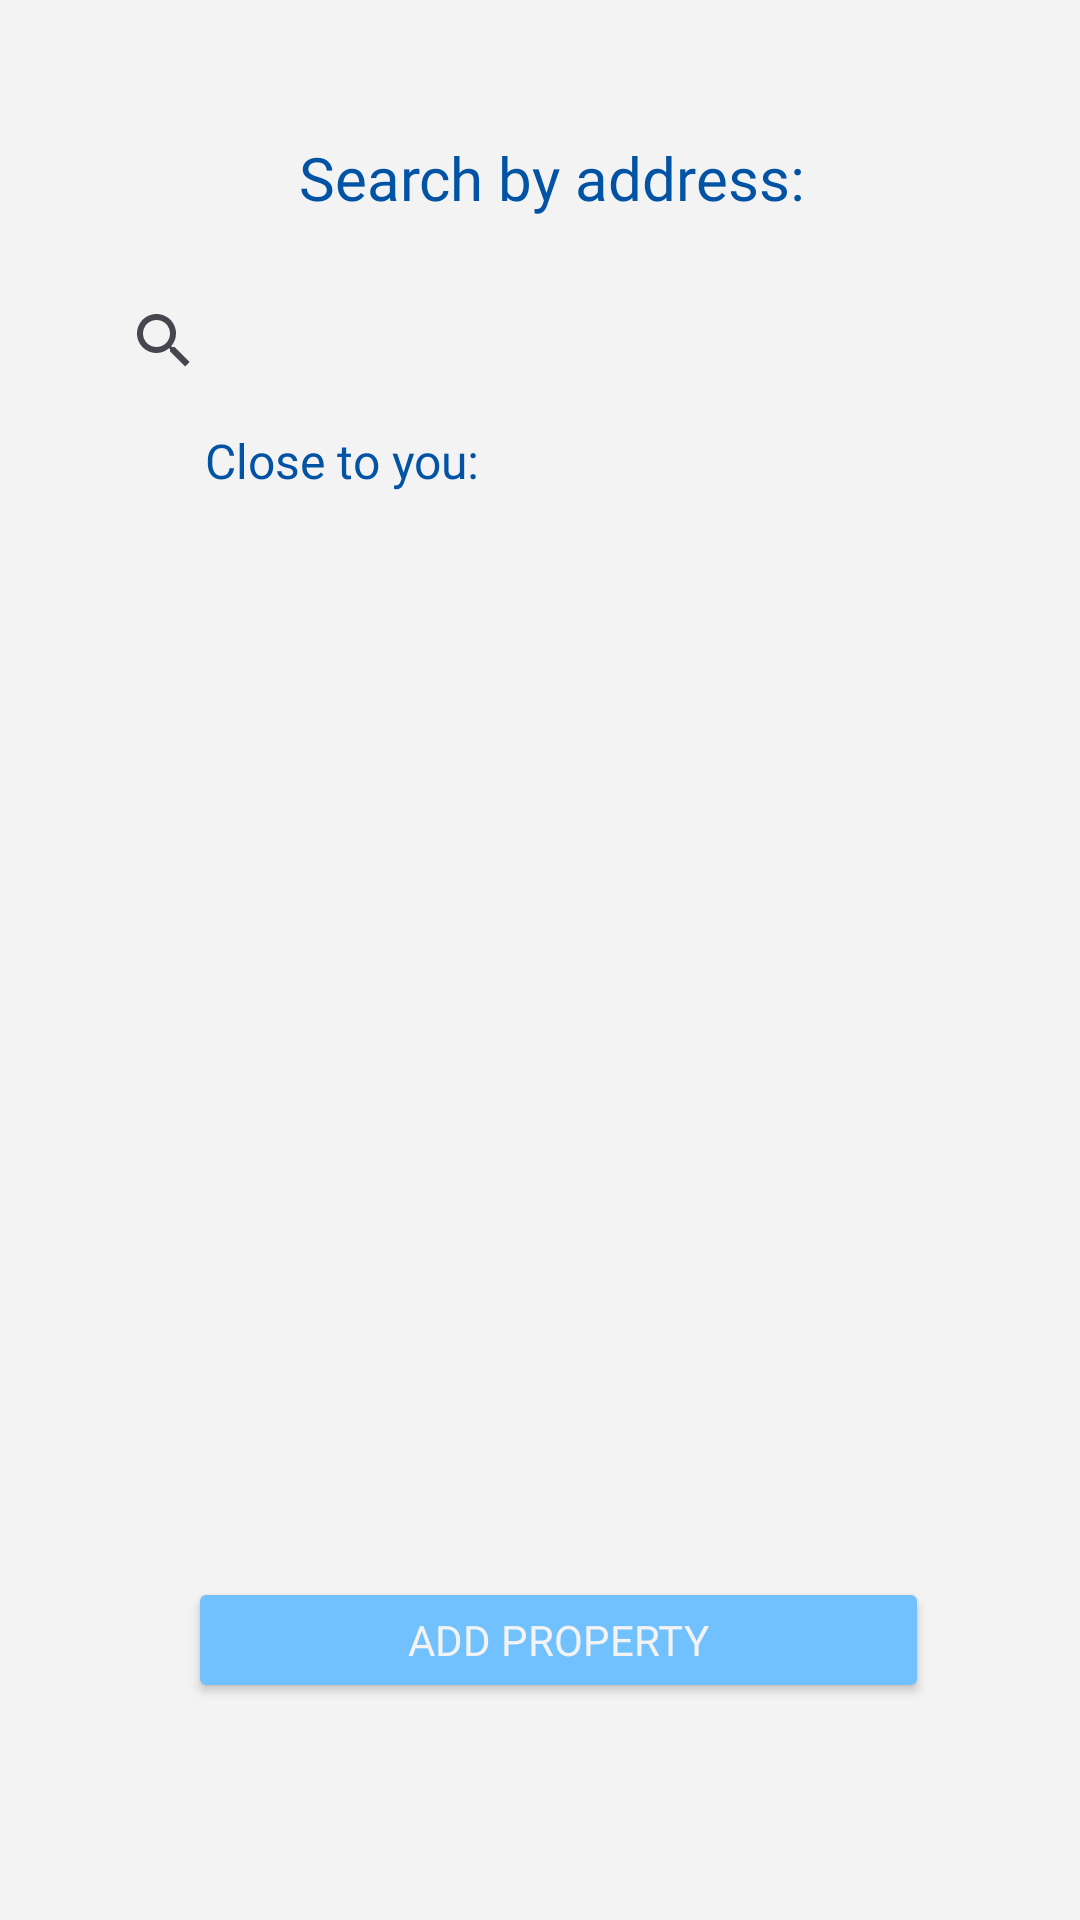

Produce the Android XML layout that renders to this screen, including the resource entries it uses.
<!-- AndroidManifest.xml: application theme Theme.RateYourPlace -->
<!-- res/layout/home_screen.xml -->
<?xml version="1.0" encoding="utf-8"?>
<androidx.constraintlayout.widget.ConstraintLayout xmlns:android="http://schemas.android.com/apk/res/android"
    xmlns:app="http://schemas.android.com/apk/res-auto"
    xmlns:tools="http://schemas.android.com/tools"
    android:id="@+id/main"
    android:layout_width="match_parent"
    android:layout_height="match_parent"
    android:background="#f3f3f4"
    tools:context=".sign_up">

    <TextView
        android:id="@+id/textView"
        android:layout_width="253dp"
        android:layout_height="39dp"
        android:fontFamily="@font/poppins_bold"
        android:text="Search by address:"
        android:textAlignment="center"
        android:textColor="#0353a4"
        android:textSize="20sp"
        app:layout_constraintBottom_toBottomOf="parent"
        app:layout_constraintEnd_toEndOf="parent"
        app:layout_constraintHorizontal_bias="0.537"
        app:layout_constraintStart_toStartOf="parent"
        app:layout_constraintTop_toTopOf="parent"
        app:layout_constraintVertical_bias="0.076" />

    <TextView
        android:id="@+id/textView1"
        android:layout_width="123dp"
        android:layout_height="31dp"
        android:fontFamily="@font/poppins_bold"
        android:text="Close to you:"
        android:textAlignment="center"
        android:textColor="#0353a4"
        android:textSize="16sp"
        app:layout_constraintBottom_toBottomOf="parent"
        app:layout_constraintEnd_toEndOf="parent"
        app:layout_constraintHorizontal_bias="0.222"
        app:layout_constraintStart_toStartOf="parent"
        app:layout_constraintTop_toTopOf="parent"
        app:layout_constraintVertical_bias="0.234" />

    <Button
        android:id="@+id/addPropertyBtn"
        android:layout_width="247dp"
        android:layout_height="42dp"
        android:backgroundTint="#70C1FE"
        android:fontFamily="@font/poppins_semibold"
        android:text="Add property"
        android:textColor="#f3f3f4"
        app:layout_constraintBottom_toBottomOf="parent"
        app:layout_constraintEnd_toEndOf="parent"
        app:layout_constraintHorizontal_bias="0.554"
        app:layout_constraintStart_toStartOf="parent"
        app:layout_constraintTop_toTopOf="parent"
        app:layout_constraintVertical_bias="0.879" />

    <SearchView
        android:layout_width="279dp"
        android:layout_height="45dp"
        app:layout_constraintBottom_toBottomOf="parent"
        app:layout_constraintEnd_toEndOf="parent"
        app:layout_constraintHorizontal_bias="0.378"
        app:layout_constraintStart_toStartOf="parent"
        app:layout_constraintTop_toTopOf="parent"
        app:layout_constraintVertical_bias="0.153" />


</androidx.constraintlayout.widget.ConstraintLayout>
<!-- resources referenced by this layout -->
<resources>
  <style name="Theme.RateYourPlace" parent="Base.Theme.RateYourPlace" />
  <style name="Base.Theme.RateYourPlace" parent="Theme.Material3.DayNight.NoActionBar">
          
          
      </style>
</resources>
